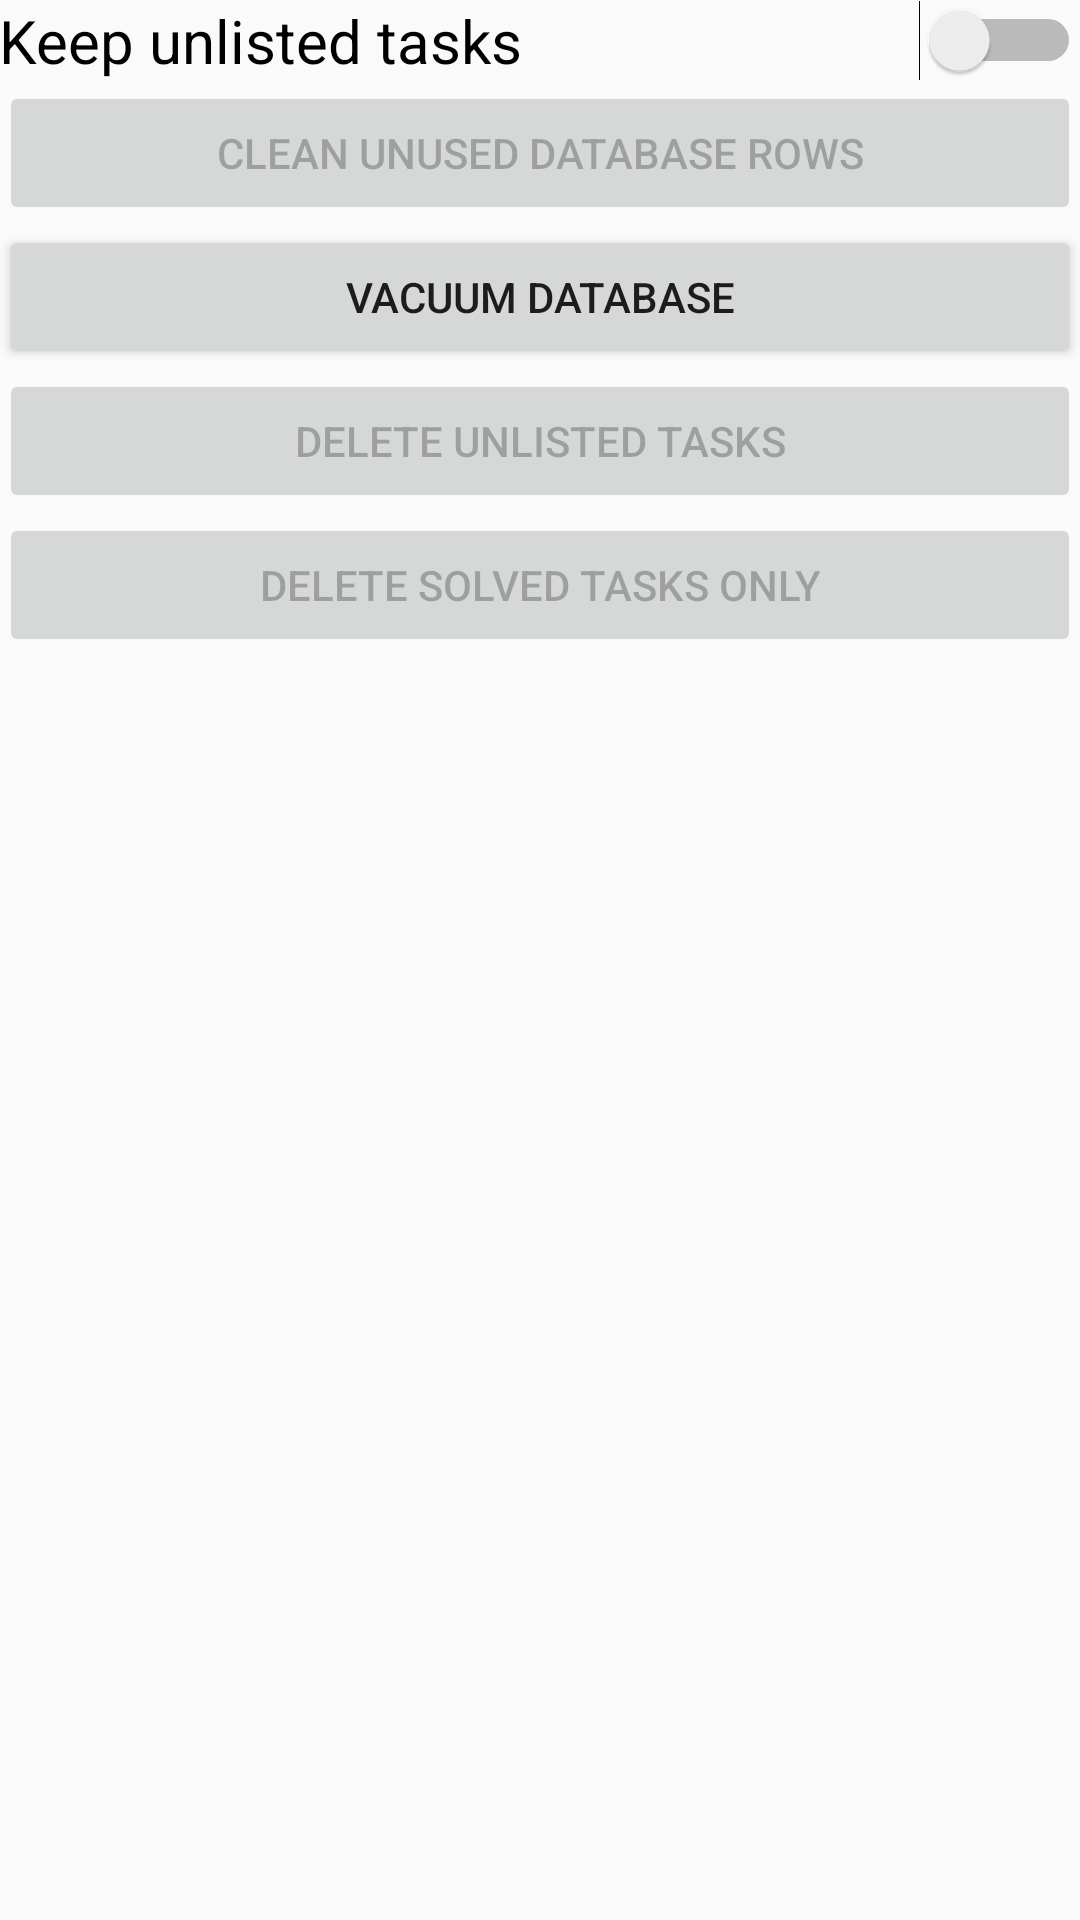

Android layout source for this screen:
<!-- AndroidManifest.xml: application theme AppTheme -->
<!-- res/layout/activity_settings.xml -->
<RelativeLayout xmlns:android="http://schemas.android.com/apk/res/android"
    xmlns:tools="http://schemas.android.com/tools" android:layout_width="match_parent"
    android:layout_height="match_parent" android:paddingLeft="@dimen/activity_horizontal_margin"
    android:paddingRight="@dimen/activity_horizontal_margin"
    android:paddingTop="@dimen/activity_vertical_margin"
    android:paddingBottom="@dimen/activity_vertical_margin"
    tools:context="me.havard.assemblyfun.SettingsActivity">

    <ScrollView
        android:layout_width="match_parent"
        android:layout_height="match_parent"
        android:id="@+id/settings_scroll_view"
        android:layout_alignParentTop="true"
        android:layout_centerHorizontal="true"
        android:fillViewport="true" >

        <LinearLayout
            android:orientation="vertical"
            android:layout_width="match_parent"
            android:layout_height="wrap_content"
            android:id="@+id/settings_linear_layout">

            <Switch
                android:layout_width="fill_parent"
                android:layout_height="wrap_content"
                android:text="@string/switch_settings_keep_unlisted_tasks"
                android:id="@+id/settings_keep_tasks_switch"
                android:layout_gravity="right"
                android:layout_alignParentTop="true"
                android:layout_alignParentRight="true"
                android:layout_alignParentEnd="true"
                android:checked="false"
                android:textSize="20sp" />

            <Button
                android:layout_width="fill_parent"
                android:layout_height="wrap_content"
                android:text="@string/button_settings_delete_unused_rows"
                android:id="@+id/settings_delete_unused_rows"
                android:layout_gravity="center_horizontal"
                android:enabled="false" />

            <Button
                android:layout_width="fill_parent"
                android:layout_height="wrap_content"
                android:text="@string/button_settings_vacuum_database"
                android:id="@+id/settings_vacuum_database"
                android:layout_gravity="center_horizontal"
                android:enabled="true" />

            <Button
                android:layout_width="fill_parent"
                android:layout_height="wrap_content"
                android:text="@string/button_settings_delete_unlisted_tasks"
                android:id="@+id/settings_delete_unlisted_tasks"
                android:layout_gravity="center_horizontal"
                android:enabled="false" />

            <Button
                android:layout_width="fill_parent"
                android:layout_height="wrap_content"
                android:text="@string/button_settings_delete_solved_only_tasks"
                android:id="@+id/settings_delete_solved_only"
                android:layout_gravity="center_horizontal"
                android:enabled="false" />

        </LinearLayout>
    </ScrollView>
</RelativeLayout>
<!-- resources referenced by this layout -->
<resources>
  <string name="button_settings_delete_solved_only_tasks">Delete solved tasks only</string>
  <string name="button_settings_delete_unlisted_tasks">Delete unlisted tasks</string>
  <string name="button_settings_delete_unused_rows">Clean unused database rows</string>
  <string name="button_settings_vacuum_database">Vacuum database</string>
  <string name="switch_settings_keep_unlisted_tasks">Keep unlisted tasks</string>
  <style name="AppTheme" parent="Theme.AppCompat.Light">
          
      </style>
</resources>
